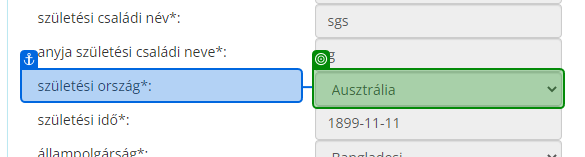
Workflow: Get Dropdown Values

Step 1: get-attribute of 'születési ország*'

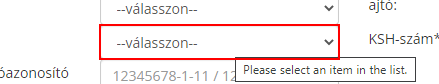
Step 2: find the drop-down 'munkaltatoteaorszam'

Step 3: get-attribute of 'születési ország*' (same screen as step 1)

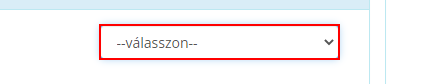
Step 4: find the drop-down 'vegzettseg'

Step 5: get-attribute of 'születési ország*' (same screen as step 1)

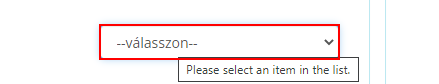
Step 6: find the drop-down 'feorszam'

Step 7: get-attribute of 'születési ország*' (same screen as step 1)